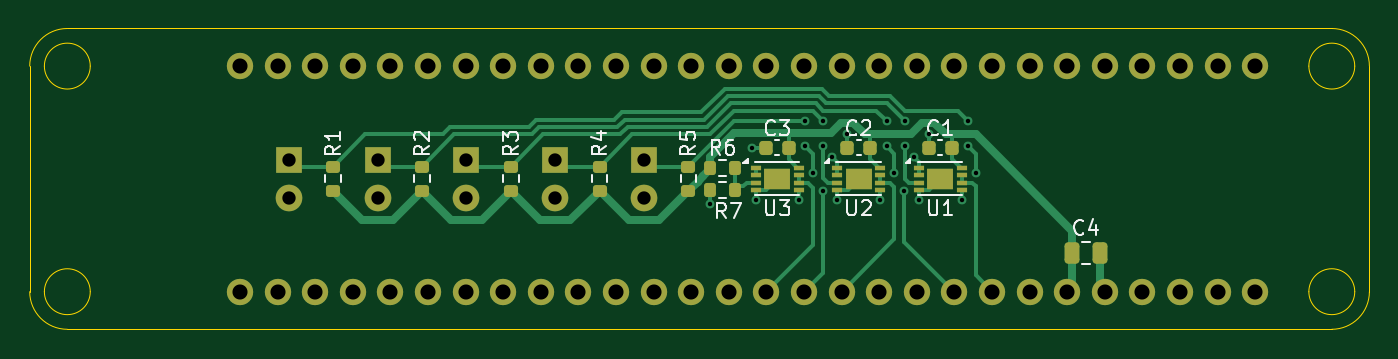
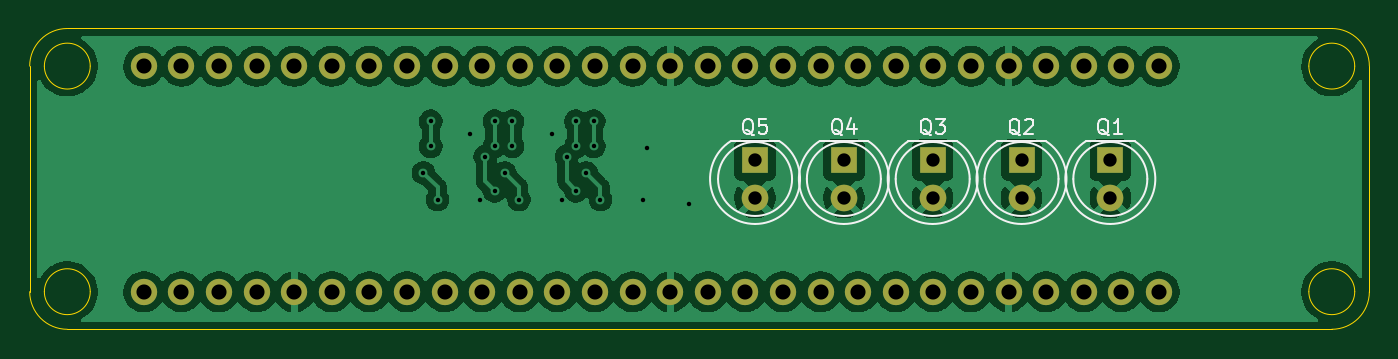
Circuit board: 10 layer files. Board 90.5 x 20.3 mm.
- bottom_copper: Sensor-LCD5-B_Cu.gbl (124939 bytes)
- bottom_mask: Sensor-LCD5-B_Mask.gbs (2361 bytes)
- paste: Sensor-LCD5-B_Paste.gbp (454 bytes)
- bottom_silk: Sensor-LCD5-B_Silkscreen.gbo (9925 bytes)
- outline: Sensor-LCD5-Edge_Cuts.gko (1590 bytes)
- top_copper: Sensor-LCD5-F_Cu.gtl (19436 bytes)
- top_mask: Sensor-LCD5-F_Mask.gts (5044 bytes)
- paste: Sensor-LCD5-F_Paste.gtp (3365 bytes)
- top_silk: Sensor-LCD5-F_Silkscreen.gto (17504 bytes)
- drill: Sensor-LCD5.drl (1840 bytes)

=== bottom_copper: Sensor-LCD5-B_Cu.gbl (124939 bytes, source omitted) ===
=== bottom_mask: Sensor-LCD5-B_Mask.gbs ===
%TF.GenerationSoftware,KiCad,Pcbnew,9.0.7*%
%TF.CreationDate,2026-03-15T09:41:37-05:00*%
%TF.ProjectId,Sensor-LCD5,53656e73-6f72-42d4-9c43-44352e6b6963,rev?*%
%TF.SameCoordinates,Original*%
%TF.FileFunction,Soldermask,Bot*%
%TF.FilePolarity,Negative*%
%FSLAX46Y46*%
G04 Gerber Fmt 4.6, Leading zero omitted, Abs format (unit mm)*
G04 Created by KiCad (PCBNEW 9.0.7) date 2026-03-15 09:41:37*
%MOMM*%
%LPD*%
G01*
G04 APERTURE LIST*
%ADD10C,1.778000*%
%ADD11R,1.800000X1.800000*%
%ADD12C,1.800000*%
G04 APERTURE END LIST*
D10*
%TO.C,U4*%
X165290000Y-92380000D03*
X162750000Y-92380000D03*
X160210000Y-92380000D03*
X157670000Y-92380000D03*
X155130000Y-92380000D03*
X152590000Y-92380000D03*
X150050000Y-92380000D03*
X147510000Y-92380000D03*
X144970000Y-92380000D03*
X142430000Y-92380000D03*
X139890000Y-92380000D03*
X137350000Y-92380000D03*
X134810000Y-92380000D03*
X132270000Y-92380000D03*
X129730000Y-92380000D03*
X127190000Y-92380000D03*
X124650000Y-92380000D03*
X122110000Y-92380000D03*
X119570000Y-92380000D03*
X117030000Y-92380000D03*
X114490000Y-92380000D03*
X111950000Y-92380000D03*
X109410000Y-92380000D03*
X106870000Y-92380000D03*
X104330000Y-92380000D03*
X101790000Y-92380000D03*
X99250000Y-92380000D03*
X96710000Y-92380000D03*
X96710000Y-107620000D03*
X99250000Y-107620000D03*
X101790000Y-107620000D03*
X104330000Y-107620000D03*
X106870000Y-107620000D03*
X109410000Y-107620000D03*
X111950000Y-107620000D03*
X114490000Y-107620000D03*
X117030000Y-107620000D03*
X119570000Y-107620000D03*
X122110000Y-107620000D03*
X124650000Y-107620000D03*
X127190000Y-107620000D03*
X129730000Y-107620000D03*
X132270000Y-107620000D03*
X134810000Y-107620000D03*
X137350000Y-107620000D03*
X139890000Y-107620000D03*
X142430000Y-107620000D03*
X144970000Y-107620000D03*
X147510000Y-107620000D03*
X150050000Y-107620000D03*
X152590000Y-107620000D03*
X155130000Y-107620000D03*
X157670000Y-107620000D03*
X160210000Y-107620000D03*
X162750000Y-107620000D03*
X165290000Y-107620000D03*
%TD*%
D11*
%TO.C,Q2*%
X106000000Y-98735000D03*
D12*
X106000000Y-101275000D03*
%TD*%
D11*
%TO.C,Q3*%
X112000000Y-98735000D03*
D12*
X112000000Y-101275000D03*
%TD*%
D11*
%TO.C,Q1*%
X100000000Y-98735000D03*
D12*
X100000000Y-101275000D03*
%TD*%
D11*
%TO.C,Q4*%
X118000000Y-98735000D03*
D12*
X118000000Y-101275000D03*
%TD*%
D11*
%TO.C,Q5*%
X124000000Y-98735000D03*
D12*
X124000000Y-101275000D03*
%TD*%
M02*

=== paste: Sensor-LCD5-B_Paste.gbp ===
%TF.GenerationSoftware,KiCad,Pcbnew,9.0.7*%
%TF.CreationDate,2026-03-15T09:41:37-05:00*%
%TF.ProjectId,Sensor-LCD5,53656e73-6f72-42d4-9c43-44352e6b6963,rev?*%
%TF.SameCoordinates,Original*%
%TF.FileFunction,Paste,Bot*%
%TF.FilePolarity,Positive*%
%FSLAX46Y46*%
G04 Gerber Fmt 4.6, Leading zero omitted, Abs format (unit mm)*
G04 Created by KiCad (PCBNEW 9.0.7) date 2026-03-15 09:41:37*
%MOMM*%
%LPD*%
G01*
G04 APERTURE LIST*
G04 APERTURE END LIST*
M02*

=== bottom_silk: Sensor-LCD5-B_Silkscreen.gbo (9925 bytes, source omitted) ===
=== outline: Sensor-LCD5-Edge_Cuts.gko ===
%TF.GenerationSoftware,KiCad,Pcbnew,9.0.7*%
%TF.CreationDate,2026-03-15T09:41:37-05:00*%
%TF.ProjectId,Sensor-LCD5,53656e73-6f72-42d4-9c43-44352e6b6963,rev?*%
%TF.SameCoordinates,Original*%
%TF.FileFunction,Profile,NP*%
%FSLAX46Y46*%
G04 Gerber Fmt 4.6, Leading zero omitted, Abs format (unit mm)*
G04 Created by KiCad (PCBNEW 9.0.7) date 2026-03-15 09:41:37*
%MOMM*%
%LPD*%
G01*
G04 APERTURE LIST*
%TA.AperFunction,Profile*%
%ADD10C,0.050000*%
%TD*%
G04 APERTURE END LIST*
D10*
X85040000Y-110160000D02*
G75*
G02*
X82500000Y-107620000I0J2540000D01*
G01*
X173000000Y-107620000D02*
G75*
G02*
X170460000Y-110160000I-2540000J0D01*
G01*
X85040000Y-89840000D02*
X170460000Y-89840000D01*
X86590000Y-92380000D02*
G75*
G02*
X83490000Y-92380000I-1550000J0D01*
G01*
X83490000Y-92380000D02*
G75*
G02*
X86590000Y-92380000I1550000J0D01*
G01*
X172010000Y-107620000D02*
G75*
G02*
X168910000Y-107620000I-1550000J0D01*
G01*
X168910000Y-107620000D02*
G75*
G02*
X172010000Y-107620000I1550000J0D01*
G01*
X86590000Y-107620000D02*
G75*
G02*
X83490000Y-107620000I-1550000J0D01*
G01*
X83490000Y-107620000D02*
G75*
G02*
X86590000Y-107620000I1550000J0D01*
G01*
X173000000Y-92380000D02*
X173000000Y-107620000D01*
X170460000Y-110160000D02*
X85040000Y-110160000D01*
X170460000Y-89840000D02*
G75*
G02*
X173000000Y-92380000I0J-2540000D01*
G01*
X172010000Y-92380000D02*
G75*
G02*
X168910000Y-92380000I-1550000J0D01*
G01*
X168910000Y-92380000D02*
G75*
G02*
X172010000Y-92380000I1550000J0D01*
G01*
X82500000Y-107620000D02*
X82500000Y-92380000D01*
X82500000Y-92380000D02*
G75*
G02*
X85040000Y-89840000I2540000J0D01*
G01*
M02*

=== top_copper: Sensor-LCD5-F_Cu.gtl (19436 bytes, source omitted) ===
=== top_mask: Sensor-LCD5-F_Mask.gts ===
%TF.GenerationSoftware,KiCad,Pcbnew,9.0.7*%
%TF.CreationDate,2026-03-15T09:41:37-05:00*%
%TF.ProjectId,Sensor-LCD5,53656e73-6f72-42d4-9c43-44352e6b6963,rev?*%
%TF.SameCoordinates,Original*%
%TF.FileFunction,Soldermask,Top*%
%TF.FilePolarity,Negative*%
%FSLAX46Y46*%
G04 Gerber Fmt 4.6, Leading zero omitted, Abs format (unit mm)*
G04 Created by KiCad (PCBNEW 9.0.7) date 2026-03-15 09:41:37*
%MOMM*%
%LPD*%
G01*
G04 APERTURE LIST*
G04 Aperture macros list*
%AMRoundRect*
0 Rectangle with rounded corners*
0 $1 Rounding radius*
0 $2 $3 $4 $5 $6 $7 $8 $9 X,Y pos of 4 corners*
0 Add a 4 corners polygon primitive as box body*
4,1,4,$2,$3,$4,$5,$6,$7,$8,$9,$2,$3,0*
0 Add four circle primitives for the rounded corners*
1,1,$1+$1,$2,$3*
1,1,$1+$1,$4,$5*
1,1,$1+$1,$6,$7*
1,1,$1+$1,$8,$9*
0 Add four rect primitives between the rounded corners*
20,1,$1+$1,$2,$3,$4,$5,0*
20,1,$1+$1,$4,$5,$6,$7,0*
20,1,$1+$1,$6,$7,$8,$9,0*
20,1,$1+$1,$8,$9,$2,$3,0*%
G04 Aperture macros list end*
%ADD10C,1.778000*%
%ADD11RoundRect,0.250000X-0.250000X-0.475000X0.250000X-0.475000X0.250000X0.475000X-0.250000X0.475000X0*%
%ADD12RoundRect,0.225000X0.225000X0.250000X-0.225000X0.250000X-0.225000X-0.250000X0.225000X-0.250000X0*%
%ADD13RoundRect,0.200000X0.275000X-0.200000X0.275000X0.200000X-0.275000X0.200000X-0.275000X-0.200000X0*%
%ADD14R,0.750000X0.300000*%
%ADD15R,1.750000X1.450000*%
%ADD16RoundRect,0.200000X0.200000X0.275000X-0.200000X0.275000X-0.200000X-0.275000X0.200000X-0.275000X0*%
%ADD17RoundRect,0.200000X-0.200000X-0.275000X0.200000X-0.275000X0.200000X0.275000X-0.200000X0.275000X0*%
%ADD18R,1.800000X1.800000*%
%ADD19C,1.800000*%
G04 APERTURE END LIST*
D10*
%TO.C,U4*%
X165290000Y-92380000D03*
X162750000Y-92380000D03*
X160210000Y-92380000D03*
X157670000Y-92380000D03*
X155130000Y-92380000D03*
X152590000Y-92380000D03*
X150050000Y-92380000D03*
X147510000Y-92380000D03*
X144970000Y-92380000D03*
X142430000Y-92380000D03*
X139890000Y-92380000D03*
X137350000Y-92380000D03*
X134810000Y-92380000D03*
X132270000Y-92380000D03*
X129730000Y-92380000D03*
X127190000Y-92380000D03*
X124650000Y-92380000D03*
X122110000Y-92380000D03*
X119570000Y-92380000D03*
X117030000Y-92380000D03*
X114490000Y-92380000D03*
X111950000Y-92380000D03*
X109410000Y-92380000D03*
X106870000Y-92380000D03*
X104330000Y-92380000D03*
X101790000Y-92380000D03*
X99250000Y-92380000D03*
X96710000Y-92380000D03*
X96710000Y-107620000D03*
X99250000Y-107620000D03*
X101790000Y-107620000D03*
X104330000Y-107620000D03*
X106870000Y-107620000D03*
X109410000Y-107620000D03*
X111950000Y-107620000D03*
X114490000Y-107620000D03*
X117030000Y-107620000D03*
X119570000Y-107620000D03*
X122110000Y-107620000D03*
X124650000Y-107620000D03*
X127190000Y-107620000D03*
X129730000Y-107620000D03*
X132270000Y-107620000D03*
X134810000Y-107620000D03*
X137350000Y-107620000D03*
X139890000Y-107620000D03*
X142430000Y-107620000D03*
X144970000Y-107620000D03*
X147510000Y-107620000D03*
X150050000Y-107620000D03*
X152590000Y-107620000D03*
X155130000Y-107620000D03*
X157670000Y-107620000D03*
X160210000Y-107620000D03*
X162750000Y-107620000D03*
X165290000Y-107620000D03*
%TD*%
D11*
%TO.C,C4*%
X152900000Y-105000000D03*
X154800000Y-105000000D03*
%TD*%
D12*
%TO.C,C3*%
X133775000Y-97900000D03*
X132225000Y-97900000D03*
%TD*%
D13*
%TO.C,R2*%
X109000000Y-100825000D03*
X109000000Y-99175000D03*
%TD*%
D14*
%TO.C,U3*%
X131550000Y-99250000D03*
X131550000Y-99750000D03*
X131550000Y-100250000D03*
X131550000Y-100750000D03*
X134450000Y-100750000D03*
X134450000Y-100250000D03*
X134450000Y-99750000D03*
X134450000Y-99250000D03*
D15*
X133000000Y-100000000D03*
%TD*%
D16*
%TO.C,R7*%
X130125000Y-100750000D03*
X128475000Y-100750000D03*
%TD*%
D14*
%TO.C,U2*%
X137050000Y-99250000D03*
X137050000Y-99750000D03*
X137050000Y-100250000D03*
X137050000Y-100750000D03*
X139950000Y-100750000D03*
X139950000Y-100250000D03*
X139950000Y-99750000D03*
X139950000Y-99250000D03*
D15*
X138500000Y-100000000D03*
%TD*%
D17*
%TO.C,R6*%
X128475000Y-99250000D03*
X130125000Y-99250000D03*
%TD*%
D12*
%TO.C,C1*%
X144775000Y-97900000D03*
X143225000Y-97900000D03*
%TD*%
D14*
%TO.C,U1*%
X142550000Y-99250000D03*
X142550000Y-99750000D03*
X142550000Y-100250000D03*
X142550000Y-100750000D03*
X145450000Y-100750000D03*
X145450000Y-100250000D03*
X145450000Y-99750000D03*
X145450000Y-99250000D03*
D15*
X144000000Y-100000000D03*
%TD*%
D13*
%TO.C,R5*%
X127000000Y-100825000D03*
X127000000Y-99175000D03*
%TD*%
%TO.C,R1*%
X103000000Y-100825000D03*
X103000000Y-99175000D03*
%TD*%
%TO.C,R4*%
X121000000Y-100825000D03*
X121000000Y-99175000D03*
%TD*%
%TO.C,R3*%
X115000000Y-100825000D03*
X115000000Y-99175000D03*
%TD*%
D12*
%TO.C,C2*%
X139275000Y-97900000D03*
X137725000Y-97900000D03*
%TD*%
D18*
%TO.C,Q2*%
X106000000Y-98735000D03*
D19*
X106000000Y-101275000D03*
%TD*%
D18*
%TO.C,Q3*%
X112000000Y-98735000D03*
D19*
X112000000Y-101275000D03*
%TD*%
D18*
%TO.C,Q1*%
X100000000Y-98735000D03*
D19*
X100000000Y-101275000D03*
%TD*%
D18*
%TO.C,Q4*%
X118000000Y-98735000D03*
D19*
X118000000Y-101275000D03*
%TD*%
D18*
%TO.C,Q5*%
X124000000Y-98735000D03*
D19*
X124000000Y-101275000D03*
%TD*%
M02*

=== paste: Sensor-LCD5-F_Paste.gtp (3365 bytes, source withheld) ===
=== top_silk: Sensor-LCD5-F_Silkscreen.gto (17504 bytes, source omitted) ===
=== drill: Sensor-LCD5.drl ===
M48
; DRILL file {KiCad 9.0.7} date 2026-03-15T09:41:40-0500
; FORMAT={-:-/ absolute / metric / decimal}
; #@! TF.CreationDate,2026-03-15T09:41:40-05:00
; #@! TF.GenerationSoftware,Kicad,Pcbnew,9.0.7
; #@! TF.FileFunction,MixedPlating,1,2
FMAT,2
METRIC
; #@! TA.AperFunction,Plated,PTH,ViaDrill
T1C0.300
; #@! TA.AperFunction,Plated,PTH,ComponentDrill
T2C0.900
; #@! TA.AperFunction,Plated,PTH,ComponentDrill
T3C1.020
%
G90
G05
T1
X128.475Y-101.7
X131.3Y-97.9
X131.55Y-101.4
X134.45Y-101.4
X134.9Y-96.1
X134.9Y-97.8
X135.4Y-99.6
X136.1Y-96.1
X136.1Y-97.8
X136.1Y-100.8
X136.727Y-98.5
X137.05Y-101.4
X137.725Y-97.0
X139.95Y-101.4
X140.4Y-96.1
X140.4Y-97.8
X140.9Y-99.6
X141.594Y-100.813
X141.6Y-96.1
X141.6Y-97.8
X142.227Y-98.5
X142.55Y-101.4
X143.225Y-97.0
X145.45Y-101.4
X145.9Y-96.1
X145.9Y-97.8
X146.4Y-99.6
T2
X100.0Y-98.735
X100.0Y-101.275
X106.0Y-98.735
X106.0Y-101.275
X112.0Y-98.735
X112.0Y-101.275
X118.0Y-98.735
X118.0Y-101.275
X124.0Y-98.735
X124.0Y-101.275
T3
X96.71Y-92.38
X96.71Y-107.62
X99.25Y-92.38
X99.25Y-107.62
X101.79Y-92.38
X101.79Y-107.62
X104.33Y-92.38
X104.33Y-107.62
X106.87Y-92.38
X106.87Y-107.62
X109.41Y-92.38
X109.41Y-107.62
X111.95Y-92.38
X111.95Y-107.62
X114.49Y-92.38
X114.49Y-107.62
X117.03Y-92.38
X117.03Y-107.62
X119.57Y-92.38
X119.57Y-107.62
X122.11Y-92.38
X122.11Y-107.62
X124.65Y-92.38
X124.65Y-107.62
X127.19Y-92.38
X127.19Y-107.62
X129.73Y-92.38
X129.73Y-107.62
X132.27Y-92.38
X132.27Y-107.62
X134.81Y-92.38
X134.81Y-107.62
X137.35Y-92.38
X137.35Y-107.62
X139.89Y-92.38
X139.89Y-107.62
X142.43Y-92.38
X142.43Y-107.62
X144.97Y-92.38
X144.97Y-107.62
X147.51Y-92.38
X147.51Y-107.62
X150.05Y-92.38
X150.05Y-107.62
X152.59Y-92.38
X152.59Y-107.62
X155.13Y-92.38
X155.13Y-107.62
X157.67Y-92.38
X157.67Y-107.62
X160.21Y-92.38
X160.21Y-107.62
X162.75Y-92.38
X162.75Y-107.62
X165.29Y-92.38
X165.29Y-107.62
M30
